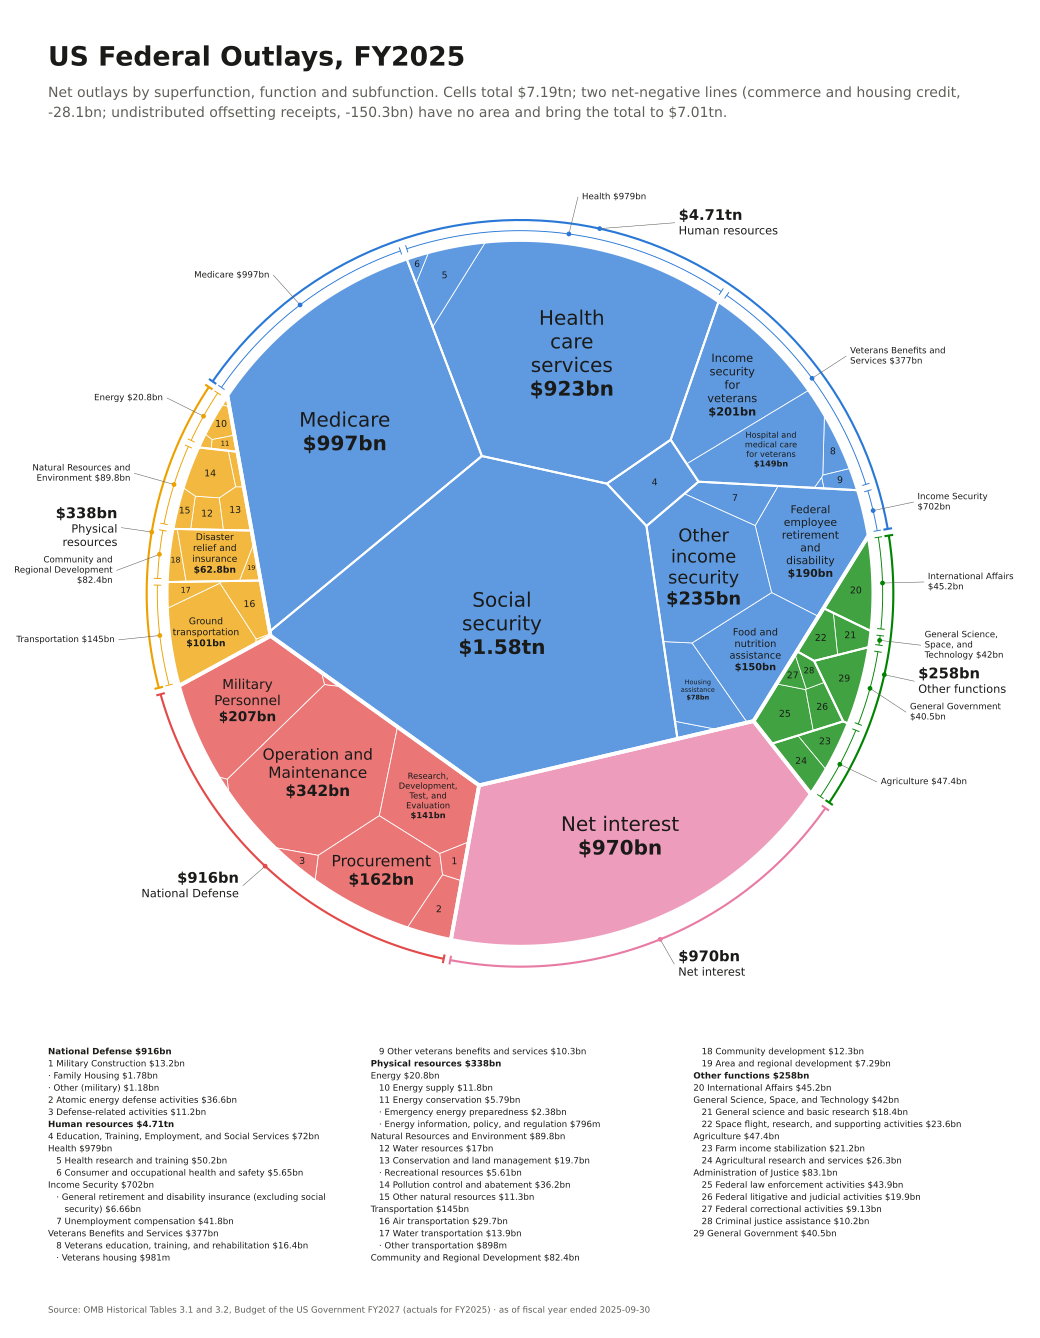

Data behind this chart, as committed beside it:
# title: US Federal Outlays, FY2025
# subtitle: Net outlays by superfunction, function and subfunction. Cells total $7…, -28.1bn; undistributed offsetting receip…, -150.3bn) have no area and bring the tot…
# source: OMB Historical Tables 3.1 and …, Budget of the US Government FY2027 (actu…
# source_url: https://www.whitehouse.gov…
# source_url: https://www.whitehouse.gov…
# as_of: fiscal year ended 2025-09-30
# prefix: $
# scale: 1e6
# units: millions of dollars, as published
# rule: a function with any negative sub…, so every cell is a net amount
# reconciliation: cells 7189490 + commer…
# cross-check: Monthly Treasury Statemen…, September 2025, Table 9 total outlays 7009974 (differs b…, final figures)
group, subgroup, label, value
National Defense, National Defense, Military Personnel, 206527
National Defense, National Defense, Operation and Maintenance, 342398
National Defense, National Defense, Procurement, 161963
National Defense, National Defense, Research, Development, Test, and Evaluat…, 141424
National Defense, National Defense, Military Construction, 13150
National Defense, National Defense, Family Housing, 1785
National Defense, National Defense, Other (military), 1179
National Defense, National Defense, Atomic energy defense activities, 36551
National Defense, National Defense, Defense-related activities, 11163
Human resources, Education, Training, Employment, and Soc…, Education, Training, Employment, and Soc…, 72042
Human resources, Health, Health care services, 922659
Human resources, Health, Health research and training, 50204
Human resources, Health, Consumer and occupational health and saf…, 5648
Human resources, Medicare, Medicare, 996718
Human resources, Income Security, General retirement and disability insura…, 6663
Human resources, Income Security, Federal employee retirement and disabili…, 190234
Human resources, Income Security, Unemployment compensation, 41771
Human resources, Income Security, Housing assistance, 77989
Human resources, Income Security, Food and nutrition assistance, 149631
Human resources, Income Security, Other income security, 235321
Human resources, Social Security, Social security, 1580673
Human resources, Veterans Benefits and Services, Income security for veterans, 200631
Human resources, Veterans Benefits and Services, Veterans education, training, and rehabi…, 16379
Human resources, Veterans Benefits and Services, Hospital and medical care for veterans, 148835
Human resources, Veterans Benefits and Services, Veterans housing, 981
Human resources, Veterans Benefits and Services, Other veterans benefits and services, 10337
Physical resources, Energy, Energy supply, 11794
Physical resources, Energy, Energy conservation, 5792
Physical resources, Energy, Emergency energy preparedness, 2383
Physical resources, Energy, Energy information, policy, and regulati…, 796
Physical resources, Natural Resources and Environment, Water resources, 17020
Physical resources, Natural Resources and Environment, Conservation and land management, 19675
Physical resources, Natural Resources and Environment, Recreational resources, 5614
Physical resources, Natural Resources and Environment, Pollution control and abatement, 36232
Physical resources, Natural Resources and Environment, Other natural resources, 11293
Physical resources, Transportation, Ground transportation, 100827
Physical resources, Transportation, Air transportation, 29743
Physical resources, Transportation, Water transportation, 13852
Physical resources, Transportation, Other transportation, 898
Physical resources, Community and Regional Development, Community development, 12318
Physical resources, Community and Regional Development, Area and regional development, 7288
Physical resources, Community and Regional Development, Disaster relief and insurance, 62768
Net interest, Net interest, Net interest, 970065
Other functions, International Affairs, International Affairs, 45171
Other functions, General Science, Space, and Technology, General science and basic research, 18362
Other functions, General Science, Space, and Technology, Space flight, research, and supporting a…, 23604
Other functions, Agriculture, Farm income stabilization, 21185
Other functions, Agriculture, Agricultural research and services, 26262
... 5 more rows
